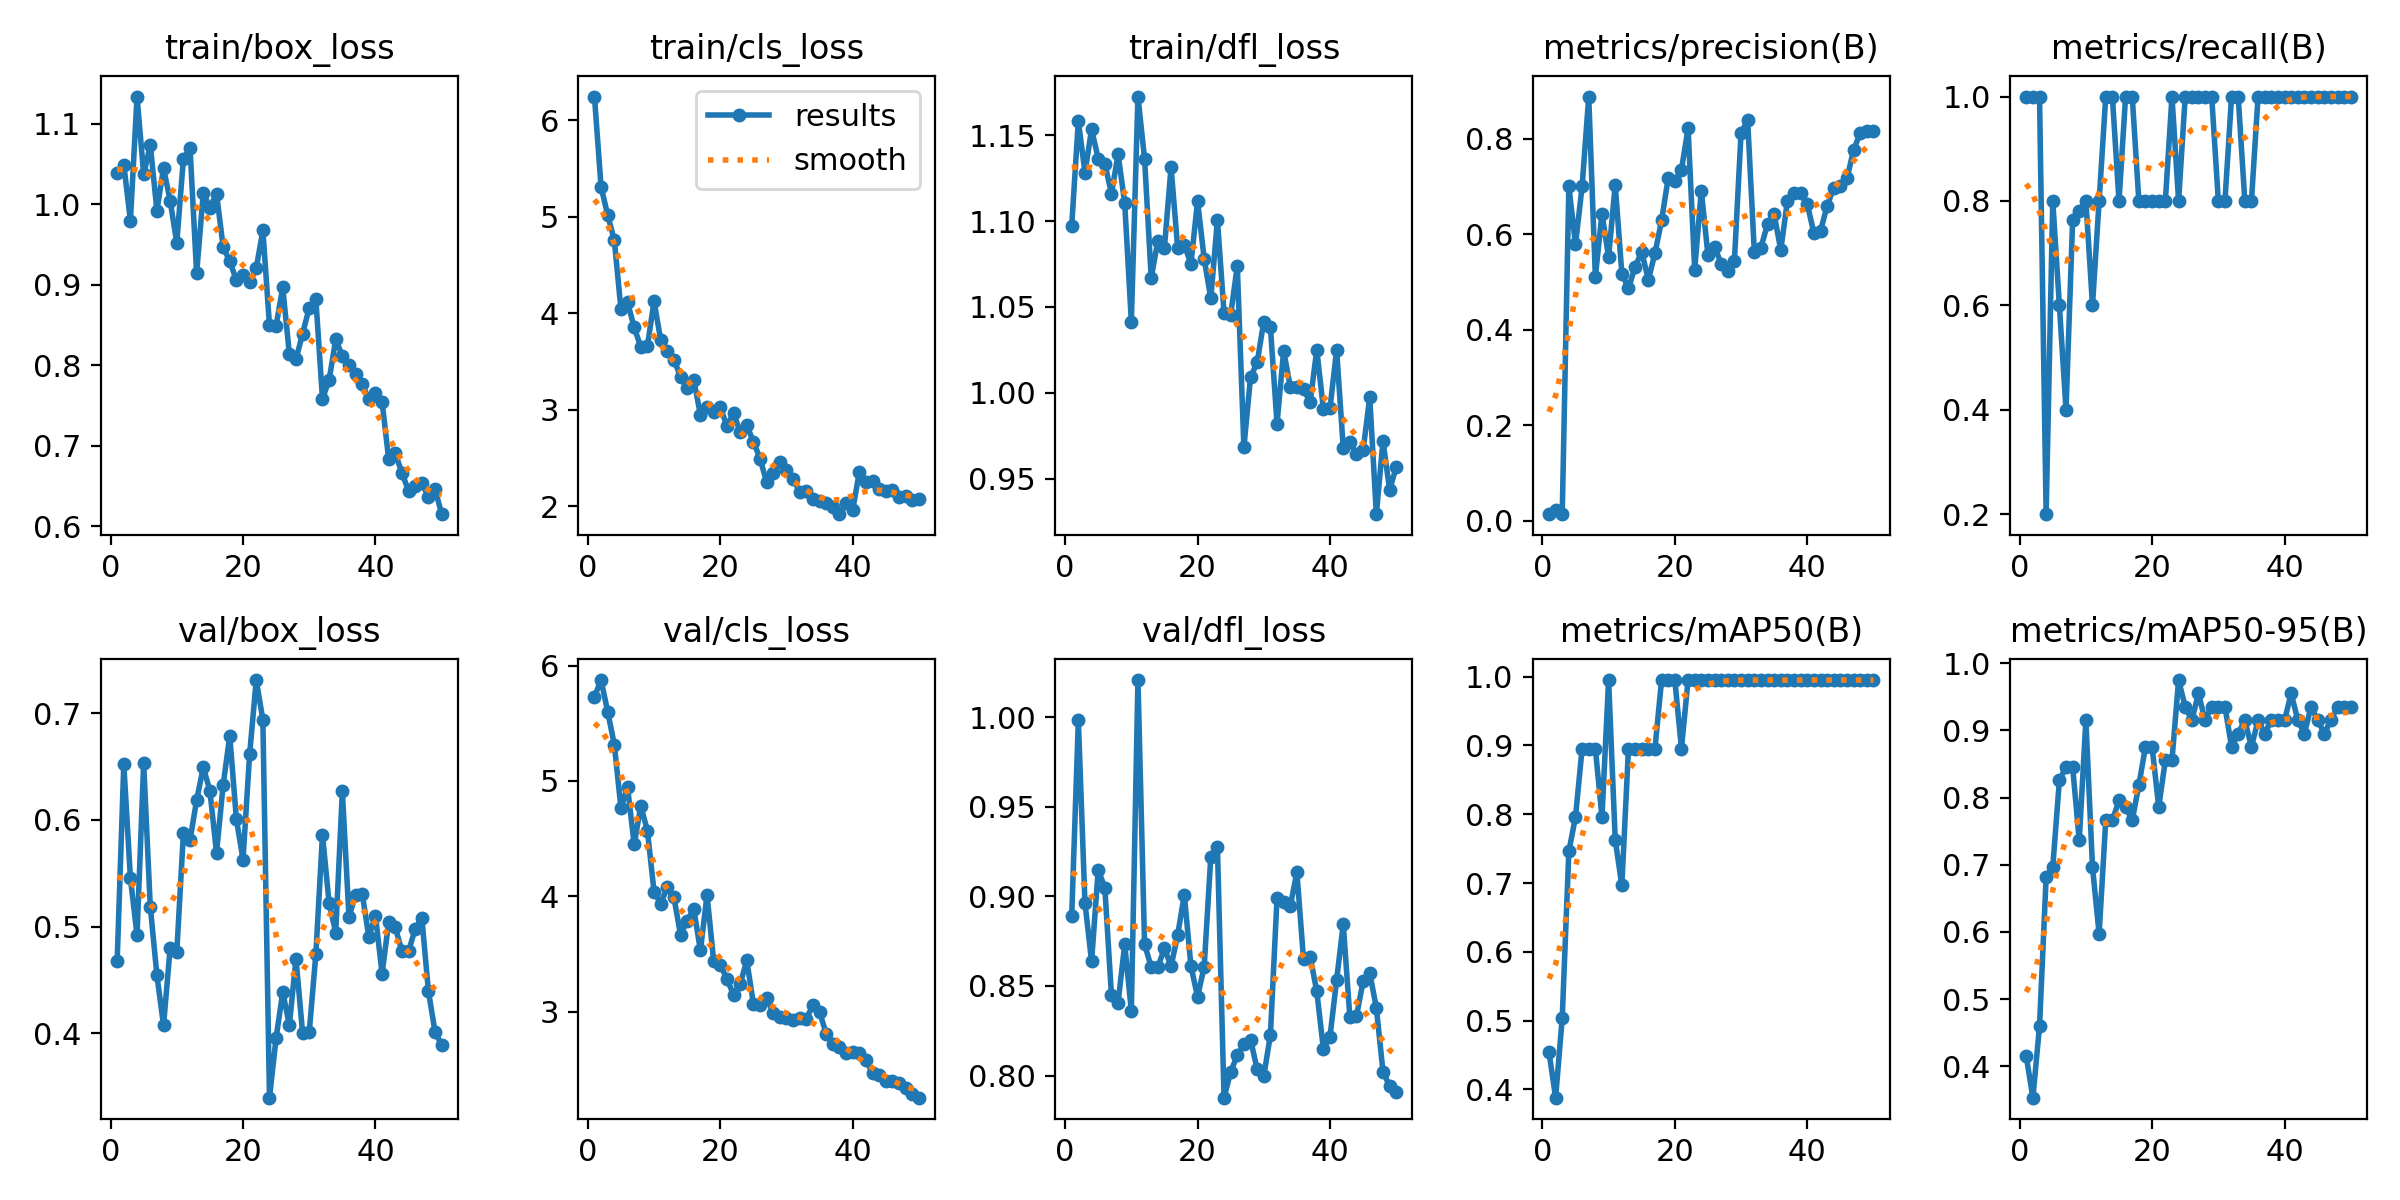

The table this chart was drawn from, first rows:
epoch, train/box_loss, train/cls_loss, train/dfl_loss, metrics/precision(B), metrics/recall(B), metrics/mAP50(B), metrics/mAP50-95(B), val/box_loss, val/cls_loss, val/dfl_loss, lr/pg0, lr/pg1, lr/pg2
1, 1.038, 6.244, 1.097, 0.01347, 1, 0.4544, 0.4146, 0.4678, 5.731, 0.8892, 0.0001375, 0.0001375, 0.0001375
2, 1.049, 5.31, 1.158, 0.02118, 1, 0.3881, 0.3532, 0.652, 5.875, 0.9982, 0.0002757, 0.0002757, 0.0002757
3, 0.9799, 5.017, 1.128, 0.01423, 1, 0.5041, 0.4597, 0.5455, 5.601, 0.8963, 0.0004082, 0.0004082, 0.0004082
4, 1.134, 4.756, 1.153, 0.7, 0.2, 0.7462, 0.6816, 0.4919, 5.315, 0.8637, 0.000535, 0.000535, 0.000535
5, 1.037, 4.042, 1.136, 0.5785, 0.8, 0.796, 0.6965, 0.6531, 4.767, 0.9149, 0.0005755, 0.0005755, 0.0005755
6, 1.074, 4.114, 1.133, 0.6998, 0.6, 0.8955, 0.8258, 0.5186, 4.945, 0.9048, 0.0005755, 0.0005755, 0.0005755
7, 0.9922, 3.853, 1.116, 0.8882, 0.4, 0.8955, 0.8458, 0.4545, 4.449, 0.8448, 0.0005631, 0.0005631, 0.0005631
8, 1.045, 3.651, 1.139, 0.5107, 0.7627, 0.8955, 0.8458, 0.4073, 4.783, 0.8407, 0.0005508, 0.0005508, 0.0005508
9, 1.005, 3.661, 1.111, 0.6427, 0.7804, 0.796, 0.7363, 0.48, 4.568, 0.8732, 0.0005384, 0.0005384, 0.0005384
10, 0.9522, 4.126, 1.042, 0.5517, 0.8, 0.995, 0.9154, 0.476, 4.039, 0.8362, 0.000526, 0.000526, 0.000526
11, 1.057, 3.724, 1.173, 0.7036, 0.6, 0.7628, 0.6965, 0.5872, 3.936, 1.021, 0.0005136, 0.0005136, 0.0005136
12, 1.07, 3.608, 1.136, 0.5173, 0.8, 0.6965, 0.597, 0.5811, 4.078, 0.8734, 0.0005012, 0.0005012, 0.0005012
13, 0.9143, 3.52, 1.067, 0.4864, 1, 0.8955, 0.7661, 0.6184, 3.99, 0.8606, 0.0004889, 0.0004889, 0.0004889
14, 1.014, 3.343, 1.088, 0.5315, 1, 0.8955, 0.7661, 0.6492, 3.666, 0.8605, 0.0004765, 0.0004765, 0.0004765
15, 0.9961, 3.23, 1.085, 0.5629, 0.8, 0.8955, 0.796, 0.6273, 3.789, 0.871, 0.0004641, 0.0004641, 0.0004641
16, 1.014, 3.308, 1.131, 0.5046, 1, 0.8955, 0.7861, 0.5692, 3.889, 0.861, 0.0004518, 0.0004518, 0.0004518
17, 0.9473, 2.95, 1.084, 0.5598, 1, 0.8955, 0.7661, 0.6324, 3.529, 0.8785, 0.0004394, 0.0004394, 0.0004394
18, 0.9292, 3.029, 1.086, 0.6287, 0.8, 0.995, 0.8187, 0.6787, 4.011, 0.901, 0.000427, 0.000427, 0.000427
19, 0.9061, 2.977, 1.075, 0.7177, 0.8, 0.995, 0.8756, 0.6008, 3.439, 0.8611, 0.0004146, 0.0004146, 0.0004146
20, 0.9124, 3.029, 1.112, 0.7116, 0.8, 0.995, 0.8756, 0.5626, 3.407, 0.844, 0.0004022, 0.0004022, 0.0004022
21, 0.9033, 2.833, 1.078, 0.735, 0.8, 0.8955, 0.7861, 0.6613, 3.282, 0.8607, 0.0003899, 0.0003899, 0.0003899
22, 0.9207, 2.966, 1.055, 0.8216, 0.8, 0.995, 0.8557, 0.731, 3.147, 0.9221, 0.0003775, 0.0003775, 0.0003775
23, 0.9676, 2.772, 1.101, 0.5258, 1, 0.995, 0.8557, 0.6937, 3.236, 0.9277, 0.0003651, 0.0003651, 0.0003651
24, 0.8495, 2.841, 1.046, 0.691, 0.8, 0.995, 0.9751, 0.3396, 3.444, 0.7876, 0.0003527, 0.0003527, 0.0003527
25, 0.8495, 2.671, 1.045, 0.5561, 1, 0.995, 0.9353, 0.3957, 3.069, 0.802, 0.0003404, 0.0003404, 0.0003404
26, 0.8967, 2.495, 1.074, 0.5731, 1, 0.995, 0.9154, 0.4385, 3.061, 0.8114, 0.000328, 0.000328, 0.000328
27, 0.8141, 2.252, 0.9683, 0.5385, 1, 0.995, 0.9552, 0.4076, 3.113, 0.8174, 0.0003156, 0.0003156, 0.0003156
28, 0.8073, 2.344, 1.009, 0.5232, 1, 0.995, 0.9154, 0.4698, 2.991, 0.8201, 0.0003033, 0.0003033, 0.0003033
29, 0.8395, 2.465, 1.018, 0.5448, 1, 0.995, 0.9353, 0.4002, 2.955, 0.8036, 0.0002909, 0.0002909, 0.0002909
30, 0.8714, 2.373, 1.041, 0.8122, 0.8, 0.995, 0.9353, 0.4009, 2.941, 0.7997, 0.0002785, 0.0002785, 0.0002785
31, 0.8823, 2.282, 1.038, 0.8384, 0.8, 0.995, 0.9353, 0.474, 2.926, 0.8226, 0.0002661, 0.0002661, 0.0002661
32, 0.7583, 2.152, 0.982, 0.5635, 1, 0.995, 0.8756, 0.5862, 2.943, 0.899, 0.0002538, 0.0002538, 0.0002538
33, 0.7818, 2.158, 1.024, 0.5717, 1, 0.995, 0.8955, 0.522, 2.935, 0.8971, 0.0002414, 0.0002414, 0.0002414
34, 0.8322, 2.081, 1.004, 0.621, 0.8, 0.995, 0.9154, 0.4943, 3.06, 0.8945, 0.000229, 0.000229, 0.000229
35, 0.8118, 2.054, 1.003, 0.6415, 0.8, 0.995, 0.8756, 0.6267, 2.992, 0.9135, 0.0002166, 0.0002166, 0.0002166
36, 0.8002, 2.031, 1.002, 0.5664, 1, 0.995, 0.9154, 0.5093, 2.809, 0.8649, 0.0002043, 0.0002043, 0.0002043
37, 0.7898, 1.994, 0.9945, 0.6702, 1, 0.995, 0.8955, 0.5292, 2.714, 0.8663, 0.0001919, 0.0001919, 0.0001919
38, 0.7762, 1.92, 1.025, 0.6868, 1, 0.995, 0.9154, 0.5309, 2.695, 0.8471, 0.0001795, 0.0001795, 0.0001795
39, 0.7578, 2.031, 0.9908, 0.6852, 1, 0.995, 0.9154, 0.4903, 2.637, 0.8149, 0.0001671, 0.0001671, 0.0001671
40, 0.7653, 1.966, 0.9911, 0.6635, 1, 0.995, 0.9154, 0.5103, 2.645, 0.8217, 0.0001547, 0.0001547, 0.0001547
41, 0.7549, 2.358, 1.025, 0.6019, 1, 0.995, 0.9552, 0.4558, 2.637, 0.8534, 0.0001424, 0.0001424, 0.0001424
42, 0.6834, 2.252, 0.9679, 0.6067, 1, 0.995, 0.9154, 0.5044, 2.577, 0.8845, 0.00013, 0.00013, 0.00013
43, 0.6911, 2.267, 0.9711, 0.6595, 1, 0.995, 0.8955, 0.4991, 2.467, 0.8325, 0.0001176, 0.0001176, 0.0001176
44, 0.666, 2.179, 0.9645, 0.6966, 1, 0.995, 0.9353, 0.4768, 2.453, 0.8332, 0.0001052, 0.0001052, 0.0001052
45, 0.6443, 2.164, 0.9665, 0.7006, 1, 0.995, 0.9154, 0.4767, 2.395, 0.8526, 9.2875e-05, 9.2875e-05, 9.2875e-05
46, 0.6496, 2.167, 0.9974, 0.7167, 1, 0.995, 0.8955, 0.4979, 2.393, 0.8573, 8.05e-05, 8.05e-05, 8.05e-05
47, 0.6535, 2.095, 0.9293, 0.7771, 1, 0.995, 0.9154, 0.5083, 2.376, 0.8377, 6.8125e-05, 6.8125e-05, 6.8125e-05
48, 0.6369, 2.107, 0.9718, 0.8114, 1, 0.995, 0.9353, 0.4393, 2.336, 0.8022, 5.575e-05, 5.575e-05, 5.575e-05
49, 0.6464, 2.067, 0.9437, 0.8159, 1, 0.995, 0.9353, 0.4013, 2.285, 0.7941, 4.3375e-05, 4.3375e-05, 4.3375e-05
50, 0.6151, 2.072, 0.9566, 0.8162, 1, 0.995, 0.9353, 0.3892, 2.253, 0.7909, 3.1e-05, 3.1e-05, 3.1e-05
